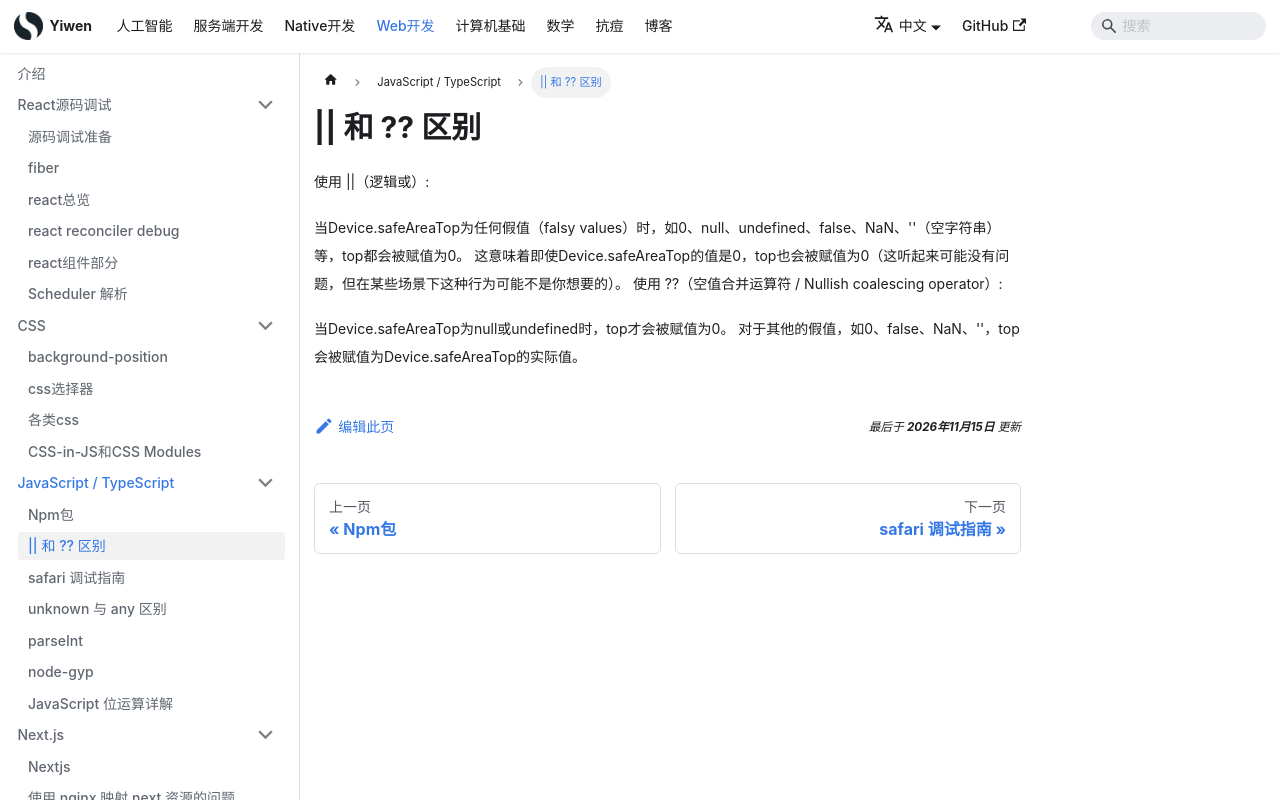

repository: Hao-yiwen/yiwen-blog-website · page: docs/web/Js/nullish_coalescing_operator/index.html · generator: docusaurus

---
title: "|| 和 ?? 区别"
sidebar_position: 2
---

# || 和 ?? 区别

使用 ||（逻辑或）:

当Device.safeAreaTop为任何假值（falsy values）时，如0、null、undefined、false、NaN、''（空字符串）等，top都会被赋值为0。
这意味着即使Device.safeAreaTop的值是0，top也会被赋值为0（这听起来可能没有问题，但在某些场景下这种行为可能不是你想要的）。
使用 ??（空值合并运算符 / Nullish coalescing operator）:

当Device.safeAreaTop为null或undefined时，top才会被赋值为0。
对于其他的假值，如0、false、NaN、''，top会被赋值为Device.safeAreaTop的实际值。
